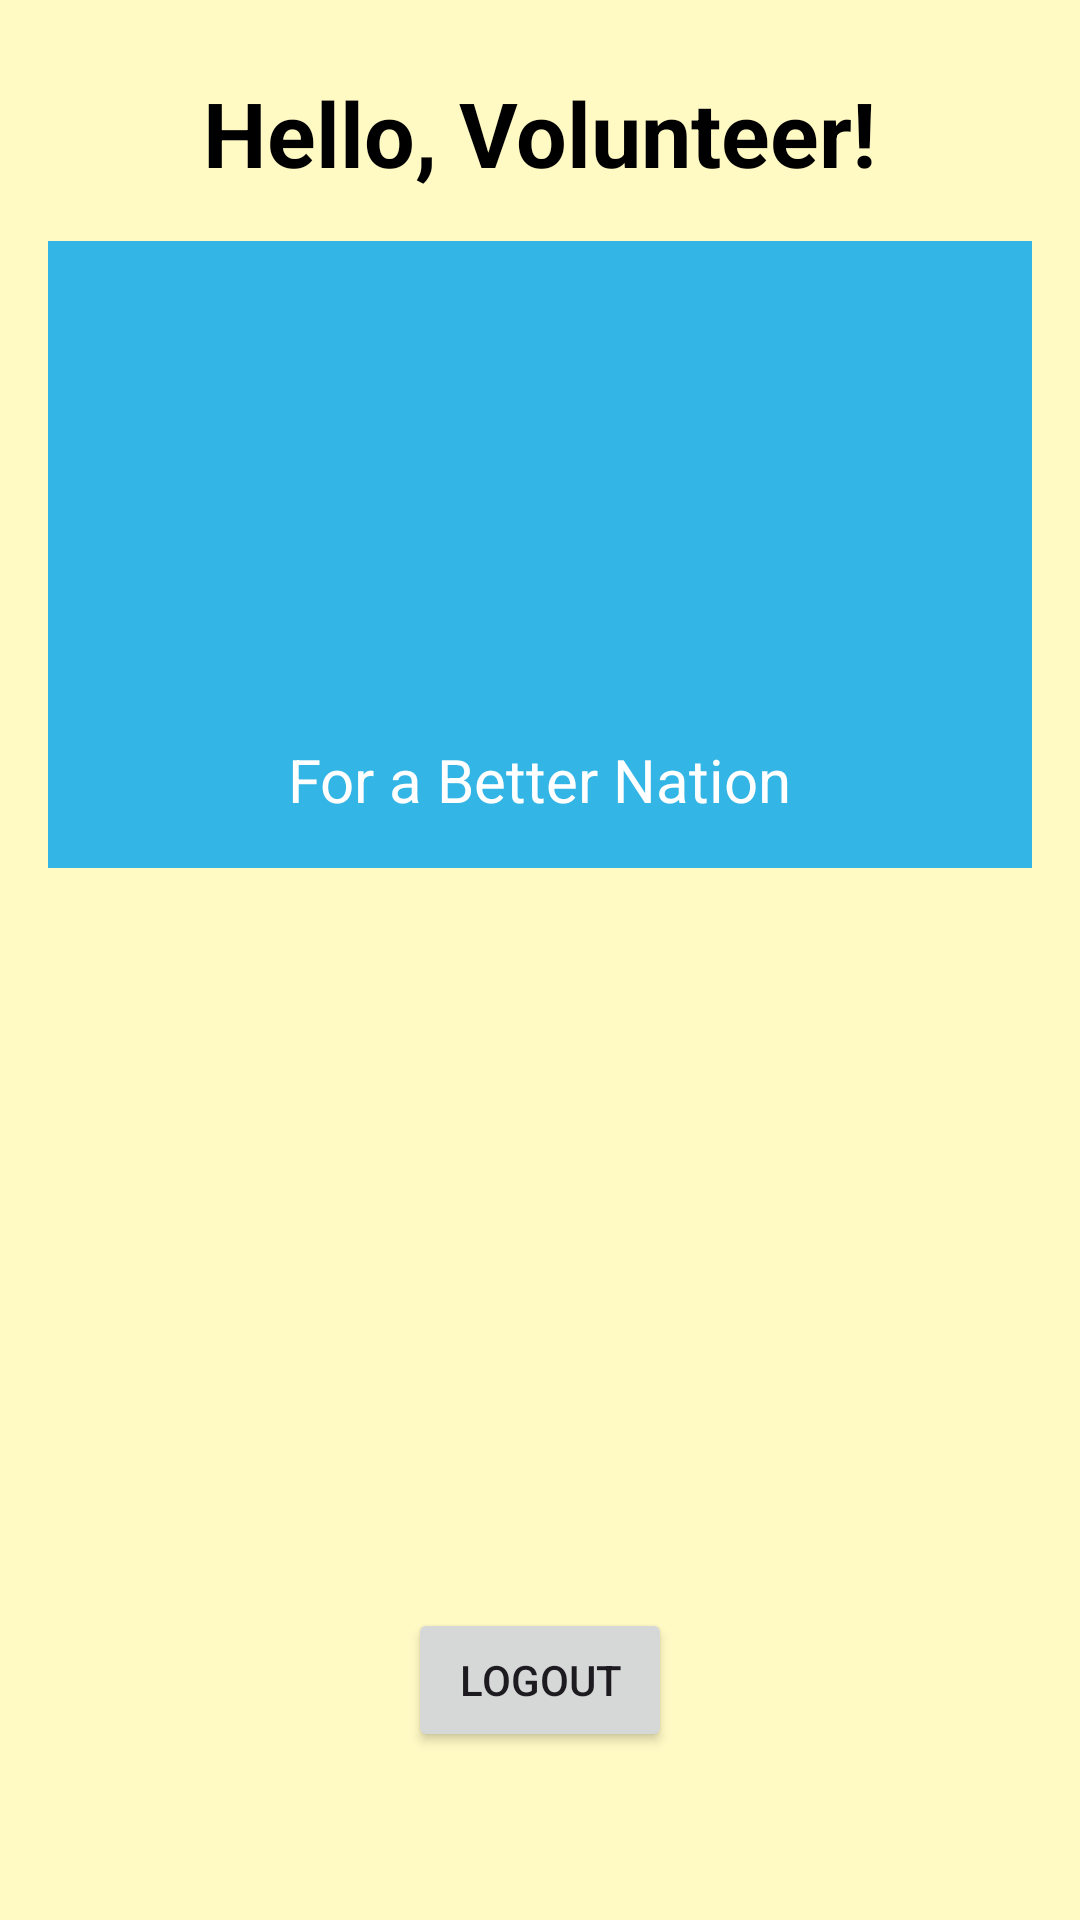

Here is an Android app screen rendered from its layout file. Give the layout XML and the strings, colors and styles it references.
<!-- AndroidManifest.xml: application theme Theme.Material3.Light -->
<!-- res/layout/activity_volunteermain.xml -->
<?xml version="1.0" encoding="utf-8"?>
<RelativeLayout xmlns:android="http://schemas.android.com/apk/res/android"
    xmlns:app="http://schemas.android.com/apk/res-auto"
    xmlns:tools="http://schemas.android.com/tools"
    android:layout_width="match_parent"
    android:layout_height="match_parent"
    android:background="#fff9c4"
    android:padding="16dp"
    tools:context=".VolunteerMain">

    <TextView
        android:id="@+id/volunteer_user_details"
        android:layout_width="wrap_content"
        android:layout_height="wrap_content"
        android:layout_alignParentTop="true"
        android:layout_centerHorizontal="true"
        android:layout_marginTop="8dp"
        android:text="Hello, Volunteer!"
        android:textColor="@android:color/black"
        android:textSize="90px"
        android:textStyle="bold" />

    <LinearLayout
        android:id="@+id/applyTile"
        android:layout_width="match_parent"
        android:layout_height="wrap_content"
        android:layout_below="@id/volunteer_user_details"
        android:layout_centerHorizontal="true"
        android:layout_marginTop="16dp"
        android:background="@android:color/holo_blue_light"
        android:clickable="true"
        android:onClick="appplyTileClick"
        android:orientation="vertical"
        android:padding="16dp">

        <ImageView
            android:layout_width="150dp"
            android:layout_height="150dp"
            android:layout_gravity="center_horizontal"
            android:contentDescription="Apply Icon"
            android:src="@drawable/volunteer" />

        <TextView
            android:layout_width="wrap_content"
            android:layout_height="wrap_content"
            android:layout_gravity="center_horizontal"
            android:text="For a Better Nation"
            android:textColor="@android:color/white"
            android:textSize="60px" />
    </LinearLayout>

    <Button
        android:id="@+id/logout"
        android:layout_width="wrap_content"
        android:layout_height="wrap_content"
        android:layout_alignParentBottom="true"
        android:layout_centerHorizontal="true"
        android:layout_marginTop="16dp"
        android:layout_marginBottom="40dp"
        android:text="@string/logout" />
</RelativeLayout>
<!-- resources referenced by this layout -->
<resources>
  <string name="logout">Logout</string>
</resources>
